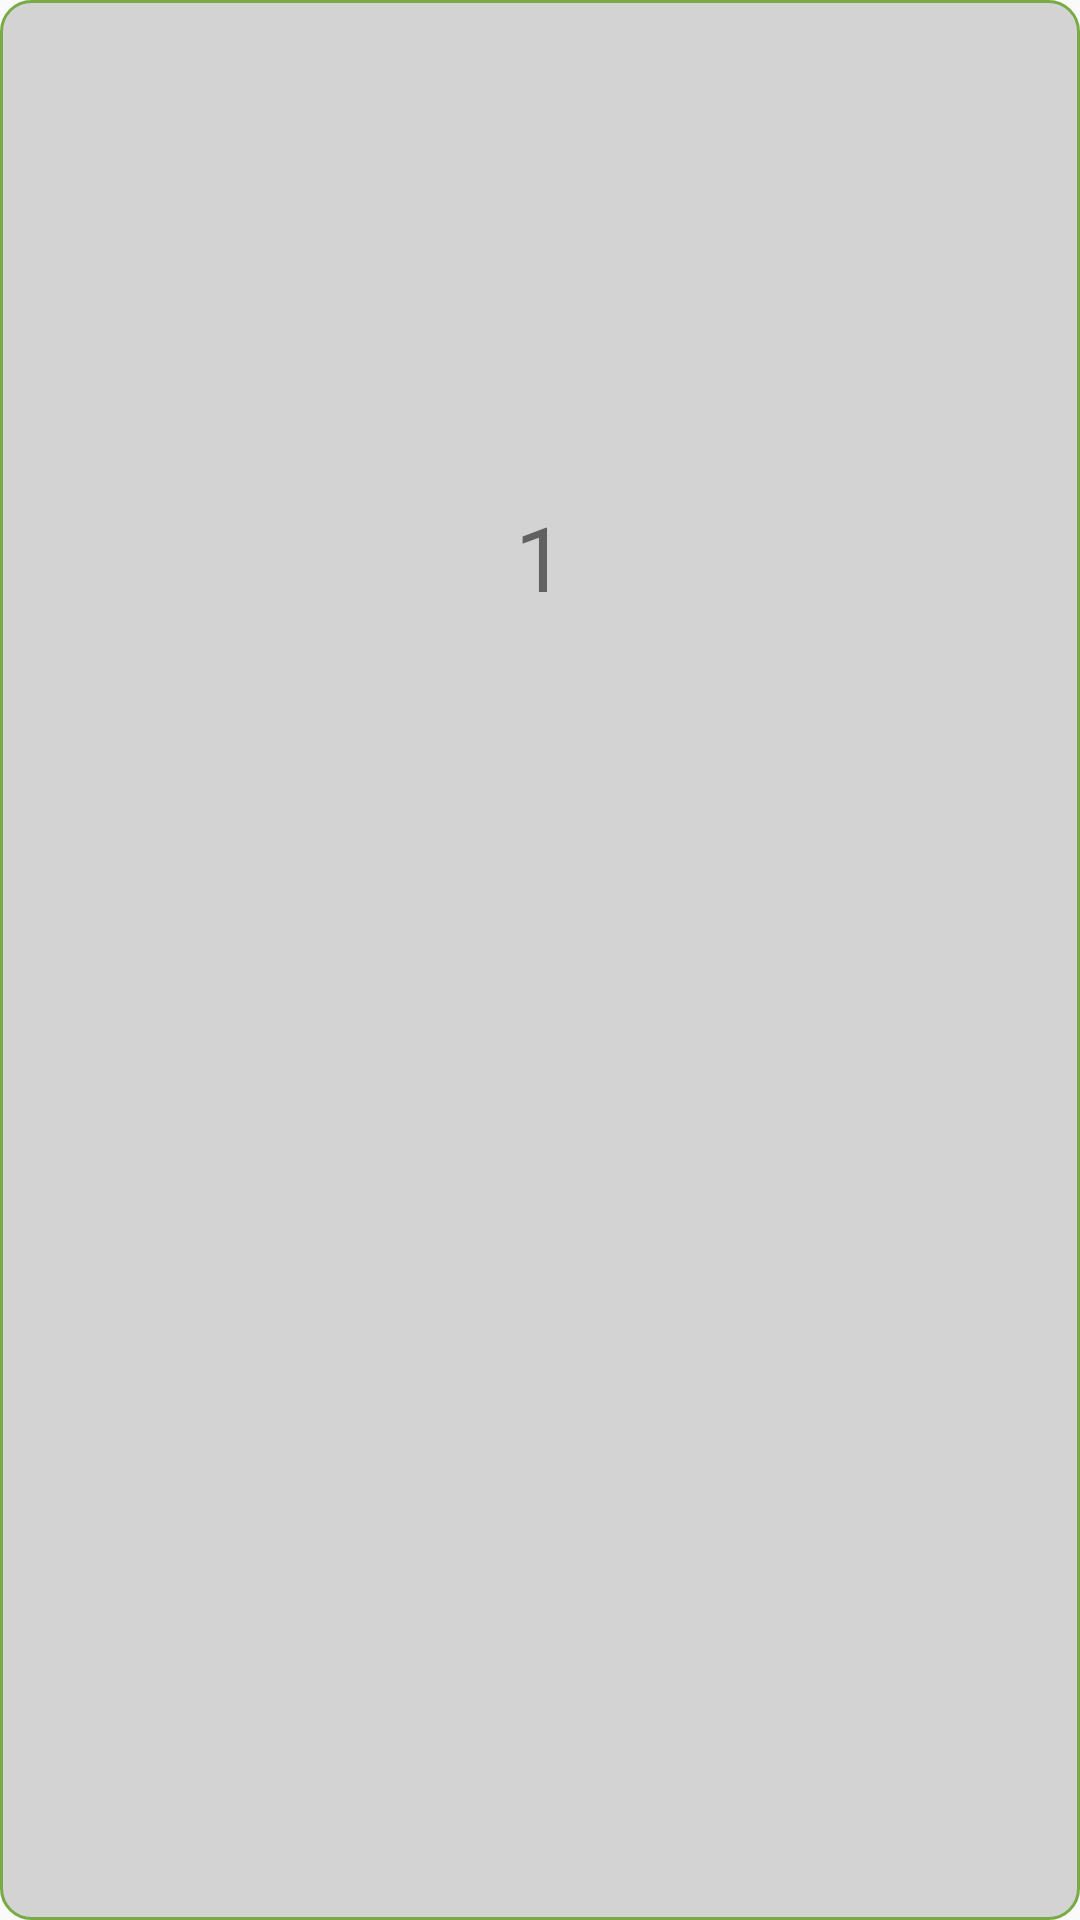

The Android layout XML behind this screen, and the referenced resources:
<!-- AndroidManifest.xml: application theme AppTheme -->
<!-- res/layout/gridtablestxt.xml -->
<LinearLayout xmlns:android="http://schemas.android.com/apk/res/android"
    android:id="@+id/ll_gridlayout"
    android:layout_width="60dp"
    android:layout_height="55dp"
    android:orientation="vertical"
    android:background="@drawable/gridtbl_selector"
    android:weightSum="1" >
    <TextView
        android:id="@+id/txt_tblno"
        android:layout_width="match_parent"
        android:layout_height="0dp"
        android:layout_weight=".58"
        android:gravity="center"
        android:text="1"
        android:textSize="30sp" >
    </TextView>
    <TextView
        android:id="@+id/txtFrEng"
        android:layout_width="match_parent"
        android:layout_height="0dp"
        android:layout_weight=".32"
        android:gravity="center"
        android:textSize="15sp" />
</LinearLayout>
<!-- resources referenced by this layout -->
<resources>
  <!-- drawable gridtbl_selector (drawable) -->
  <selector xmlns:android="http://schemas.android.com/apk/res/android">
  
      <item android:state_pressed="true"><shape android:shape="rectangle">
              <corners android:bottomLeftRadius="10dp" android:bottomRightRadius="10dp" android:radius="3dip" android:topLeftRadius="10dp" android:topRightRadius="10dp" />
  
              <stroke android:width="1dip" android:color="#78AB46" />
  
              <gradient android:angle="-90" android:endColor="#01aebf" android:startColor="#01aebf" />
          </shape></item>
      <item android:state_focused="true"><shape android:shape="rectangle">
              <corners android:bottomLeftRadius="10dp" android:bottomRightRadius="10dp" android:radius="3dip" android:topLeftRadius="10dp" android:topRightRadius="10dp" />
  
              <stroke android:width="1dip" android:color="#78AB46" />
  
              <solid android:color="#01aebf" />
          </shape></item>
      <item><shape android:shape="rectangle">
              <corners android:bottomLeftRadius="10dp" android:bottomRightRadius="10dp" android:radius="3dip" android:topLeftRadius="10dp" android:topRightRadius="10dp" />
  
              <stroke android:width="1dip" android:color="#78AB46" />
  
              <gradient android:angle="-90" android:endColor="#D3D3D3" android:startColor="#D3D3D3" />
          </shape></item>
  
  </selector>
  <style name="AppTheme" parent="Theme.AppCompat.Light.DarkActionBar">
          
          <item name="colorPrimary">@color/colorPrimary</item>
          <item name="colorPrimaryDark">@color/colorPrimaryDark</item>
          <item name="colorAccent">@color/colorAccent</item>
      </style>
  <color name="colorPrimary">#3F51B5</color>
  <color name="colorPrimaryDark">#303F9F</color>
  <color name="colorAccent">#FF4081</color>
</resources>
